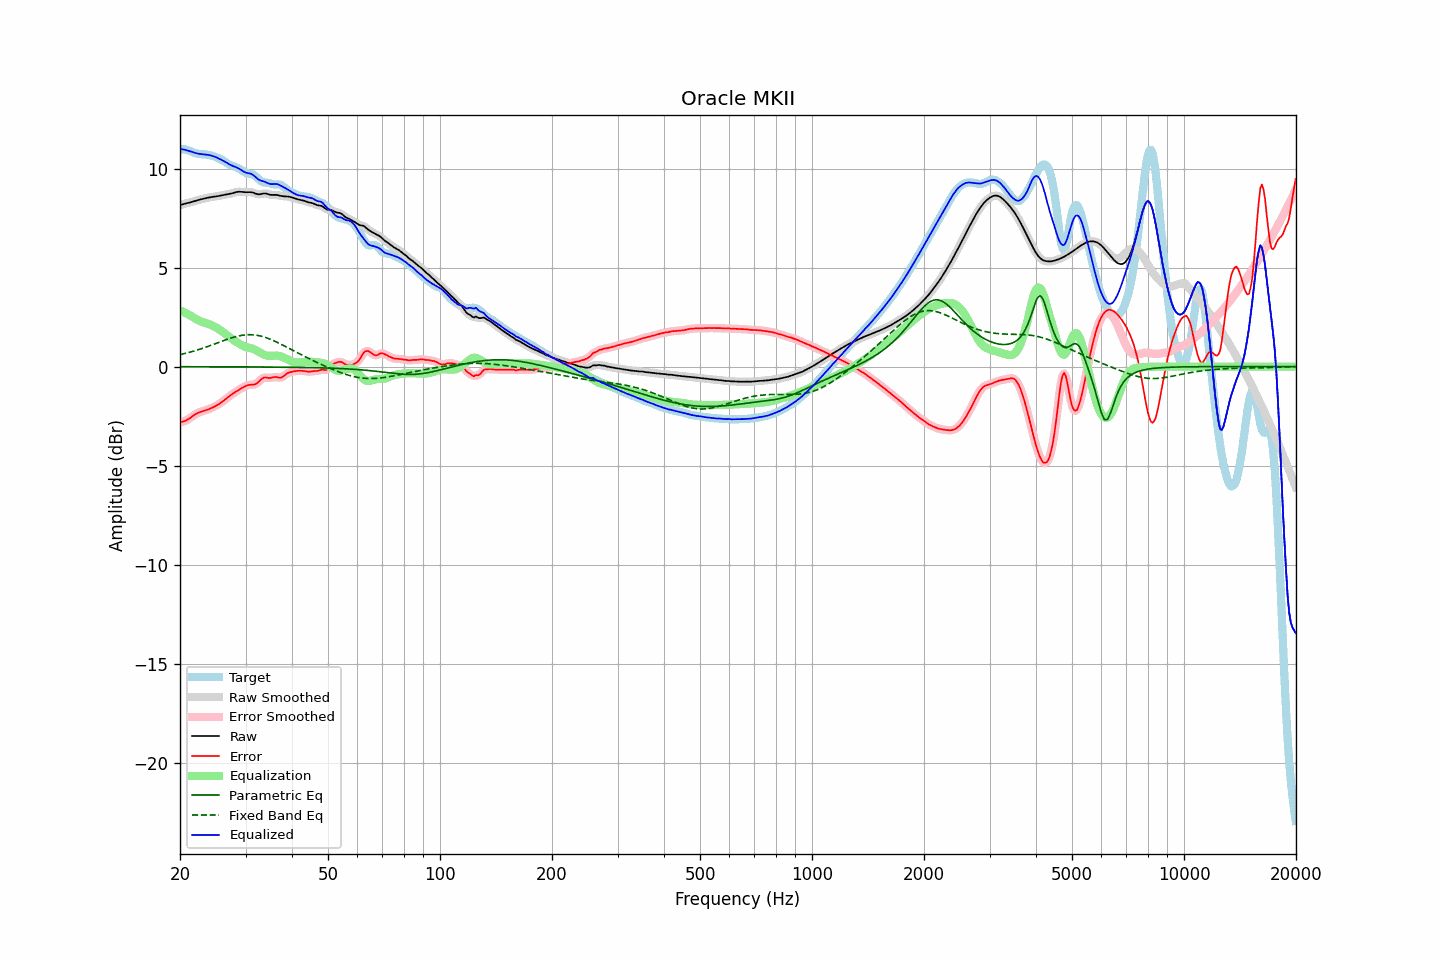

Values plotted in this chart, from the file beside it:
frequency, raw, error, smoothed, error_smoothed, equalization, parametric_eq, fixed_band_eq, equalized_raw, equalized_smoothed, target
20.00, 8.15, -2.81, 8.15, -2.81, 2.85, -0.01, 0.60, 11.00, 11.00, 10.97
20.20, 8.18, -2.80, 8.18, -2.80, 2.81, -0.01, 0.62, 10.98, 10.98, 10.97
20.40, 8.20, -2.78, 8.20, -2.78, 2.77, -0.01, 0.64, 10.97, 10.97, 10.98
20.61, 8.23, -2.75, 8.22, -2.75, 2.72, -0.01, 0.66, 10.95, 10.95, 10.97
20.81, 8.24, -2.71, 8.24, -2.71, 2.68, -0.01, 0.68, 10.93, 10.93, 10.95
21.02, 8.26, -2.66, 8.26, -2.66, 2.64, -0.01, 0.70, 10.90, 10.90, 10.93
21.23, 8.28, -2.61, 8.28, -2.61, 2.60, -0.01, 0.72, 10.88, 10.88, 10.89
21.44, 8.31, -2.55, 8.31, -2.55, 2.55, -0.01, 0.75, 10.86, 10.86, 10.86
21.66, 8.33, -2.50, 8.33, -2.50, 2.50, -0.01, 0.77, 10.83, 10.83, 10.83
21.87, 8.35, -2.44, 8.35, -2.44, 2.45, -0.01, 0.79, 10.80, 10.80, 10.79
22.09, 8.38, -2.39, 8.38, -2.39, 2.40, -0.01, 0.82, 10.78, 10.78, 10.77
22.31, 8.40, -2.35, 8.40, -2.35, 2.36, -0.01, 0.84, 10.76, 10.76, 10.75
22.54, 8.43, -2.31, 8.43, -2.31, 2.32, -0.01, 0.87, 10.74, 10.74, 10.73
22.76, 8.45, -2.28, 8.45, -2.28, 2.28, -0.01, 0.90, 10.73, 10.73, 10.73
22.99, 8.47, -2.26, 8.47, -2.25, 2.25, -0.01, 0.92, 10.72, 10.72, 10.72
23.22, 8.49, -2.23, 8.49, -2.23, 2.23, -0.01, 0.95, 10.71, 10.71, 10.72
23.45, 8.51, -2.21, 8.51, -2.21, 2.20, -0.01, 0.98, 10.71, 10.71, 10.71
23.69, 8.52, -2.18, 8.52, -2.18, 2.17, -0.01, 1.01, 10.70, 10.70, 10.70
23.92, 8.54, -2.15, 8.54, -2.15, 2.14, -0.01, 1.04, 10.68, 10.68, 10.69
24.16, 8.55, -2.11, 8.55, -2.11, 2.11, -0.01, 1.07, 10.67, 10.67, 10.67
24.40, 8.57, -2.08, 8.57, -2.08, 2.08, -0.01, 1.10, 10.64, 10.64, 10.64
24.65, 8.58, -2.04, 8.58, -2.04, 2.04, -0.01, 1.13, 10.62, 10.62, 10.62
24.89, 8.59, -2.00, 8.59, -2.00, 2.00, -0.01, 1.16, 10.59, 10.59, 10.59
25.14, 8.60, -1.95, 8.60, -1.95, 1.95, -0.01, 1.19, 10.55, 10.55, 10.55
25.39, 8.61, -1.90, 8.62, -1.90, 1.90, -0.01, 1.22, 10.51, 10.52, 10.52
25.65, 8.63, -1.85, 8.63, -1.85, 1.85, -0.01, 1.25, 10.48, 10.48, 10.48
25.91, 8.65, -1.79, 8.65, -1.79, 1.79, -0.01, 1.28, 10.43, 10.43, 10.44
26.16, 8.66, -1.73, 8.66, -1.73, 1.73, -0.01, 1.31, 10.39, 10.39, 10.39
26.43, 8.68, -1.66, 8.68, -1.66, 1.67, -0.01, 1.34, 10.34, 10.34, 10.34
26.69, 8.69, -1.60, 8.69, -1.60, 1.60, -0.01, 1.37, 10.29, 10.29, 10.29
26.96, 8.71, -1.53, 8.71, -1.54, 1.54, -0.01, 1.40, 10.25, 10.25, 10.24
27.23, 8.72, -1.47, 8.72, -1.47, 1.48, -0.01, 1.42, 10.20, 10.20, 10.19
27.50, 8.74, -1.42, 8.74, -1.42, 1.42, -0.01, 1.45, 10.16, 10.16, 10.16
27.77, 8.76, -1.36, 8.76, -1.36, 1.36, -0.01, 1.47, 10.13, 10.13, 10.12
28.05, 8.79, -1.31, 8.79, -1.31, 1.31, -0.01, 1.50, 10.09, 10.09, 10.10
28.33, 8.81, -1.26, 8.81, -1.26, 1.25, -0.01, 1.52, 10.06, 10.06, 10.07
28.62, 8.83, -1.20, 8.82, -1.20, 1.20, -0.01, 1.54, 10.03, 10.02, 10.03
28.90, 8.83, -1.15, 8.83, -1.15, 1.15, -0.01, 1.56, 9.98, 9.98, 9.99
29.19, 8.83, -1.10, 8.83, -1.10, 1.10, -0.01, 1.57, 9.93, 9.93, 9.93
29.48, 8.82, -1.06, 8.82, -1.06, 1.06, -0.01, 1.59, 9.87, 9.87, 9.87
29.78, 8.81, -1.01, 8.81, -1.01, 1.02, -0.01, 1.60, 9.83, 9.83, 9.82
30.08, 8.80, -0.97, 8.81, -0.97, 0.99, -0.01, 1.60, 9.79, 9.80, 9.78
30.38, 8.81, -0.94, 8.81, -0.95, 0.97, -0.02, 1.61, 9.77, 9.77, 9.75
30.68, 8.81, -0.92, 8.81, -0.93, 0.95, -0.02, 1.61, 9.76, 9.76, 9.74
30.99, 8.81, -0.92, 8.81, -0.92, 0.93, -0.02, 1.61, 9.74, 9.73, 9.73
31.30, 8.79, -0.91, 8.79, -0.91, 0.90, -0.02, 1.61, 9.70, 9.70, 9.71
31.61, 8.77, -0.90, 8.77, -0.90, 0.87, -0.02, 1.60, 9.64, 9.64, 9.67
31.93, 8.73, -0.88, 8.74, -0.88, 0.84, -0.02, 1.59, 9.57, 9.57, 9.62
32.24, 8.71, -0.83, 8.71, -0.83, 0.79, -0.02, 1.58, 9.50, 9.50, 9.54
32.57, 8.70, -0.76, 8.70, -0.76, 0.74, -0.02, 1.56, 9.44, 9.44, 9.46
32.89, 8.71, -0.68, 8.71, -0.68, 0.70, -0.02, 1.55, 9.40, 9.40, 9.38
33.22, 8.72, -0.61, 8.72, -0.61, 0.65, -0.02, 1.53, 9.37, 9.37, 9.33
33.55, 8.74, -0.56, 8.74, -0.57, 0.61, -0.02, 1.50, 9.35, 9.35, 9.30
33.89, 8.74, -0.55, 8.74, -0.55, 0.58, -0.02, 1.48, 9.32, 9.32, 9.29
34.23, 8.73, -0.56, 8.73, -0.56, 0.56, -0.02, 1.45, 9.29, 9.28, 9.28
34.57, 8.71, -0.57, 8.71, -0.57, 0.54, -0.02, 1.42, 9.25, 9.25, 9.28
34.92, 8.68, -0.58, 8.68, -0.57, 0.54, -0.02, 1.39, 9.22, 9.22, 9.26
35.27, 8.67, -0.56, 8.67, -0.56, 0.55, -0.02, 1.35, 9.21, 9.22, 9.23
35.62, 8.67, -0.54, 8.67, -0.54, 0.55, -0.02, 1.32, 9.22, 9.22, 9.21
35.97, 8.67, -0.52, 8.67, -0.53, 0.56, -0.02, 1.28, 9.23, 9.23, 9.19
... 635 more rows
